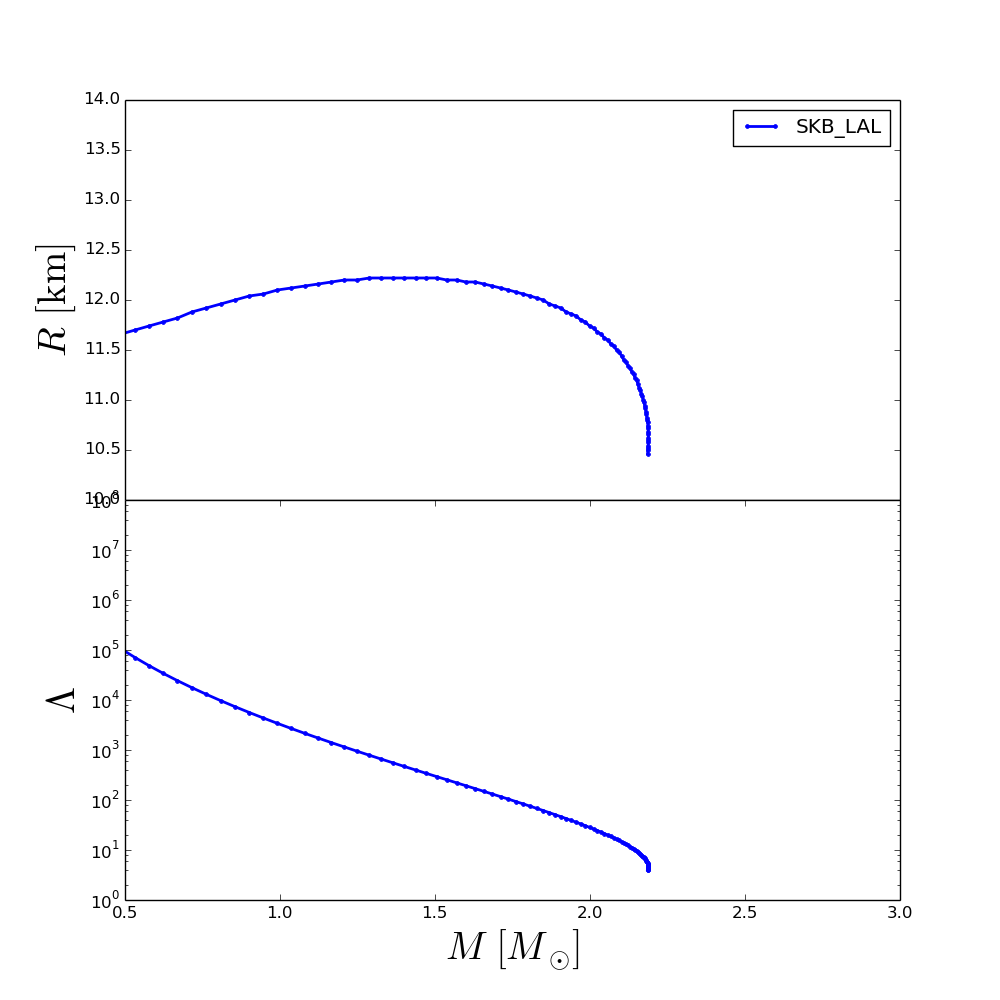

The file beside this chart, header and first rows:
rhoc, R, M, Lambda
2.240000000000000000e+14, 1.390003049999994467e+01, 1.232084949866703028e-01, 3.403239165577825159e+07
2.404650839460415625e+14, 1.286003569999994944e+01, 1.508200655797807266e-01, 1.505488006020374224e+07
2.569301678920831250e+14, 1.228003859999995129e+01, 1.810372740771083455e-01, 7.164738802879226394e+06
2.733952518381246562e+14, 1.194004029999995353e+01, 2.135966507177594620e-01, 3.632743647754727863e+06
2.898603357841662500e+14, 1.176004119999995368e+01, 2.480069632319739092e-01, 1.954074809877988417e+06
3.063254197302077500e+14, 1.166004169999995455e+01, 2.841856185702902882e-01, 1.103044178552350495e+06
3.227905036762493125e+14, 1.160004199999995578e+01, 3.221482273912305572e-01, 6.473113477930838708e+05
3.392555876222908750e+14, 1.158004209999995560e+01, 3.616892857967923258e-01, 3.933095847287350916e+05
3.557206715683324375e+14, 1.160004199999995578e+01, 4.026733122471417015e-01, 2.463571320300289663e+05
3.721857555143740000e+14, 1.162004189999995596e+01, 4.449740891625549311e-01, 1.585139781196955882e+05
3.886508394604155625e+14, 1.166004169999995455e+01, 4.883111880832552432e-01, 1.046002670766706142e+05
4.051159234064571250e+14, 1.170004149999995491e+01, 5.326061380400577416e-01, 7.056460335499198118e+04
4.215810073524986250e+14, 1.174004129999995527e+01, 5.776221050527441392e-01, 4.860453663811077422e+04
4.380460912985402500e+14, 1.178004109999995386e+01, 6.232953149812090476e-01, 3.409715893310049432e+04
4.545111752445817500e+14, 1.182004089999995422e+01, 6.693499177911471643e-01, 2.434369978631699632e+04
4.709762591906233125e+14, 1.188004059999995476e+01, 7.156807712703830981e-01, 1.766244628762354841e+04
4.874413431366648750e+14, 1.192004039999995335e+01, 7.621216383004913997e-01, 1.300764256824483346e+04
5.039064270827064375e+14, 1.196004019999995371e+01, 8.085658304789661299e-01, 9.711938946366870368e+03
5.203715110287480000e+14, 1.200003999999995408e+01, 8.548846681888655485e-01, 7.344569139992619057e+03
5.368365949747895625e+14, 1.204003979999995266e+01, 9.009504304469158065e-01, 5.622419413294186597e+03
5.533016789208311250e+14, 1.206003969999995284e+01, 9.466187386324770303e-01, 4.352891835821358654e+03
5.697667628668726250e+14, 1.210003949999995321e+01, 9.917575748343355757e-01, 3.407113439772313541e+03
5.862318468129142500e+14, 1.212003939999995339e+01, 1.036350438565489362e+00, 2.693635443603397562e+03
6.026969307589557500e+14, 1.214003929999995357e+01, 1.080382106721398339e+00, 2.148294794336031828e+03
6.191620147049972500e+14, 1.216003919999995198e+01, 1.123558335794117014e+00, 1.729706186324404825e+03
6.356270986510388750e+14, 1.218003909999995216e+01, 1.166037346360863314e+00, 1.403941781651769361e+03
6.520921825970805000e+14, 1.220003899999995234e+01, 1.207632674554048213e+00, 1.148800143203294738e+03
6.685572665431220000e+14, 1.220003899999995234e+01, 1.248307805657461689e+00, 9.472010187538064656e+02
6.850223504891635000e+14, 1.222003889999995252e+01, 1.288084595522616116e+00, 7.863596128171344617e+02
7.014874344352050000e+14, 1.222003889999995252e+01, 1.326884544379291819e+00, 6.573182396127574521e+02
7.179525183812466250e+14, 1.222003889999995252e+01, 1.364606154853811759e+00, 5.531493794217304867e+02
7.344176023272882500e+14, 1.222003889999995252e+01, 1.401443608570251298e+00, 4.680535148065001749e+02
7.508826862733297500e+14, 1.222003889999995252e+01, 1.437134101869956604e+00, 3.985508189445886842e+02
7.673477702193712500e+14, 1.222003889999995252e+01, 1.471740962083164073e+00, 3.413043018842180345e+02
7.838128541654128750e+14, 1.222003889999995252e+01, 1.505428740730642811e+00, 2.936480632339563499e+02
8.002779381114543750e+14, 1.220003899999995234e+01, 1.538003467960224580e+00, 2.540027301578161598e+02
8.167430220574960000e+14, 1.220003899999995234e+01, 1.569460926734966399e+00, 2.207844644745363496e+02
8.332081060035375000e+14, 1.218003909999995216e+01, 1.599829807117026714e+00, 1.928364544354288910e+02
8.496731899495791250e+14, 1.218003909999995216e+01, 1.629278438295902021e+00, 1.690658616839194224e+02
8.661382738956206250e+14, 1.216003919999995198e+01, 1.657658188065356697e+00, 1.488890544377435390e+02
8.826033578416622500e+14, 1.214003929999995357e+01, 1.684986223672887196e+00, 1.316610821089843739e+02
8.990684417877037500e+14, 1.212003939999995339e+01, 1.711303660097549084e+00, 1.168560641712484198e+02
9.155335257337452500e+14, 1.210003949999995321e+01, 1.736615854145044713e+00, 1.041314666263636184e+02
9.319986096797868750e+14, 1.208003959999995303e+01, 1.760966667419111564e+00, 9.310321956426705015e+01
9.484636936258283750e+14, 1.206003969999995284e+01, 1.784346985042538192e+00, 8.353418855263382170e+01
9.649287775718700000e+14, 1.204003979999995266e+01, 1.806800530016557271e+00, 7.518045161693692080e+01
9.813938615179115000e+14, 1.202003989999995248e+01, 1.828340526914340014e+00, 6.788996841667750459e+01
9.978589454639531250e+14, 1.200003999999995408e+01, 1.848987859075656770e+00, 6.148198407481105221e+01
1.014324029409994625e+15, 1.196004019999995371e+01, 1.868777715580819399e+00, 5.583943344150391397e+01
1.030789113356036125e+15, 1.194004029999995353e+01, 1.887716219950912544e+00, 5.086002442288796033e+01
1.047254197302077750e+15, 1.192004039999995335e+01, 1.905830035857947191e+00, 4.644690975812154221e+01
1.063719281248119250e+15, 1.188004059999995476e+01, 1.923137789586897739e+00, 4.252766667731138028e+01
1.080184365194160875e+15, 1.186004069999995458e+01, 1.939678166637604395e+00, 3.903210864938954927e+01
1.096649449140202375e+15, 1.184004079999995440e+01, 1.955452201557133840e+00, 3.591408301790221458e+01
1.113114533086244000e+15, 1.180004099999995404e+01, 1.970491980343741512e+00, 3.312367467202285809e+01
1.129579617032285500e+15, 1.178004109999995386e+01, 1.984802581701521129e+00, 3.061706038673787589e+01
1.146044700978327000e+15, 1.174004129999995527e+01, 1.998427544991340676e+00, 2.836471219967791413e+01
1.162509784924368500e+15, 1.172004139999995509e+01, 2.011390160910985436e+00, 2.633355176101943940e+01
1.178974868870410000e+15, 1.168004159999995473e+01, 2.023772159877392340e+00, 2.448830563602084709e+01
1.195439952816451750e+15, 1.166004169999995455e+01, 2.035508424241087244e+00, 2.281641856939825530e+01
... 40 more rows
